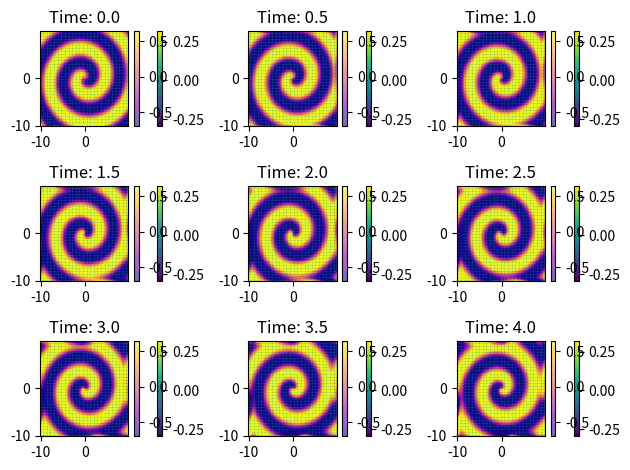

The script that saved this image:
import numpy as np
import matplotlib.pyplot as plt
from scipy.fftpack import fft2, ifft2
from scipy.integrate import solve_ivp

# Define parameters
tspan = np.arange(0, 4.5, 0.5)
m = 1 # number of spirals
D1 = 0.1
D2 = 0.1
beta = 1

Lx, Ly = 20, 20
nx, ny = 64, 64
N = nx * ny

# Define spatial domain and initial conditions
x2 = np.linspace(-Lx/2, Lx/2, nx + 1)
x = x2[:nx]
y2 = np.linspace(-Ly/2, Ly/2, ny + 1)
y = y2[:ny]
X, Y = np.meshgrid(x, y)

r = np.sqrt(X**2 + Y**2)
theta = np.angle(X + 1j*Y)
U = np.tanh(r) * np.cos(m*theta - r)
V = np.tanh(r) * np.sin(m*theta - r)

#=====================================================================================
# PART A

# Define spectral k values
kx = (2 * np.pi / Lx) * np.concatenate((np.arange(0, nx/2), np.arange(-nx/2, 0)))
kx[0] = 1e-6
ky = (2 * np.pi / Ly) * np.concatenate((np.arange(0, ny/2), np.arange(-ny/2, 0)))
ky[0] = 1e-6
KX, KY = np.meshgrid(kx, ky)
K = KX**2 + KY**2

# Define the ODE system
def spc_rhs(t, transformed_values):
    ut = transformed_values[:2*N] # "ut" & "vt" are fourier transformed u & v
    vt = transformed_values[2*N:]

    utc = ut[0:N] + 1j*ut[N:]
    ut = utc.reshape((nx, ny))
    vtc = vt[0:N] + 1j*vt[N:]
    vt = vtc.reshape((nx, ny))

    laplacian_ut = -K*ut
    laplacian_vt = -K*vt

    u = np.real(ifft2(ut))
    v = np.real(ifft2(vt))

    A = u**2 + v**2
    lambd = 1 - A**2
    omega = -beta*(A**2)
    
    dut_dt = (fft2(lambd*u - omega*v) + D1*laplacian_ut).reshape(N)
    dut_dt = np.hstack([np.real(dut_dt),np.imag(dut_dt)])

    dvt_dt = (fft2(omega*u + lambd*v) + D2*laplacian_vt).reshape(N)
    dvt_dt = np.hstack([np.real(dvt_dt),np.imag(dvt_dt)])

    return np.hstack([dut_dt, dvt_dt])

# Solve the ODE
ut0 = np.hstack([np.real(fft2(U).reshape(N)),np.imag(fft2(U).reshape(N))])
vt0 = np.hstack([np.real(fft2(V).reshape(N)),np.imag(fft2(V).reshape(N))])
transformed_initialconds = np.hstack([ut0, vt0])
transformed_sol = solve_ivp(spc_rhs, (tspan[0], tspan[-1]), transformed_initialconds, t_eval=tspan, method='RK45')

utsol = transformed_sol.y[:2*N, :]
vtsol = transformed_sol.y[2*N:, :]
utcsol = utsol[:N, :] + 1j*utsol[:N, :]
vtcsol = vtsol[:N, :] + 1j * vtsol[N:, :]

A1 = np.vstack([utcsol, vtcsol])
print(A1.shape)
print(A1)

# Plotting
u_all = np.real(ifft2(utcsol.reshape(N, -1)))  # Get all values of u over time
v_all = np.real(ifft2(vtcsol.reshape(N, -1)))  # Get all values of v over time

u_min = np.min(u_all)
u_max = np.max(u_all)

v_min = np.min(v_all)
v_max = np.max(v_all)
for step, t in enumerate(tspan):
    u = np.real(ifft2(utcsol[:, step].reshape((nx, ny))))
    v = np.real(ifft2(vtcsol[:, step].reshape((nx, ny))))

    plt.subplot(3, 3, step + 1)
    
    # Plot u with one colormap
    c1 = plt.pcolor(x, y, u, cmap='viridis', vmin=u_min, vmax=u_max)
    
    # Plot v with another colormap, semi-transparent
    c2 = plt.pcolor(x, y, v, cmap='plasma', vmin=v_min, vmax=v_max, alpha=0.6)
    
    plt.title(f'Time: {t}')
    plt.colorbar(c1)  # Colorbar for u
    plt.colorbar(c2)  # Colorbar for v

plt.tight_layout()
plt.show()

#=====================================================================================
# PART B